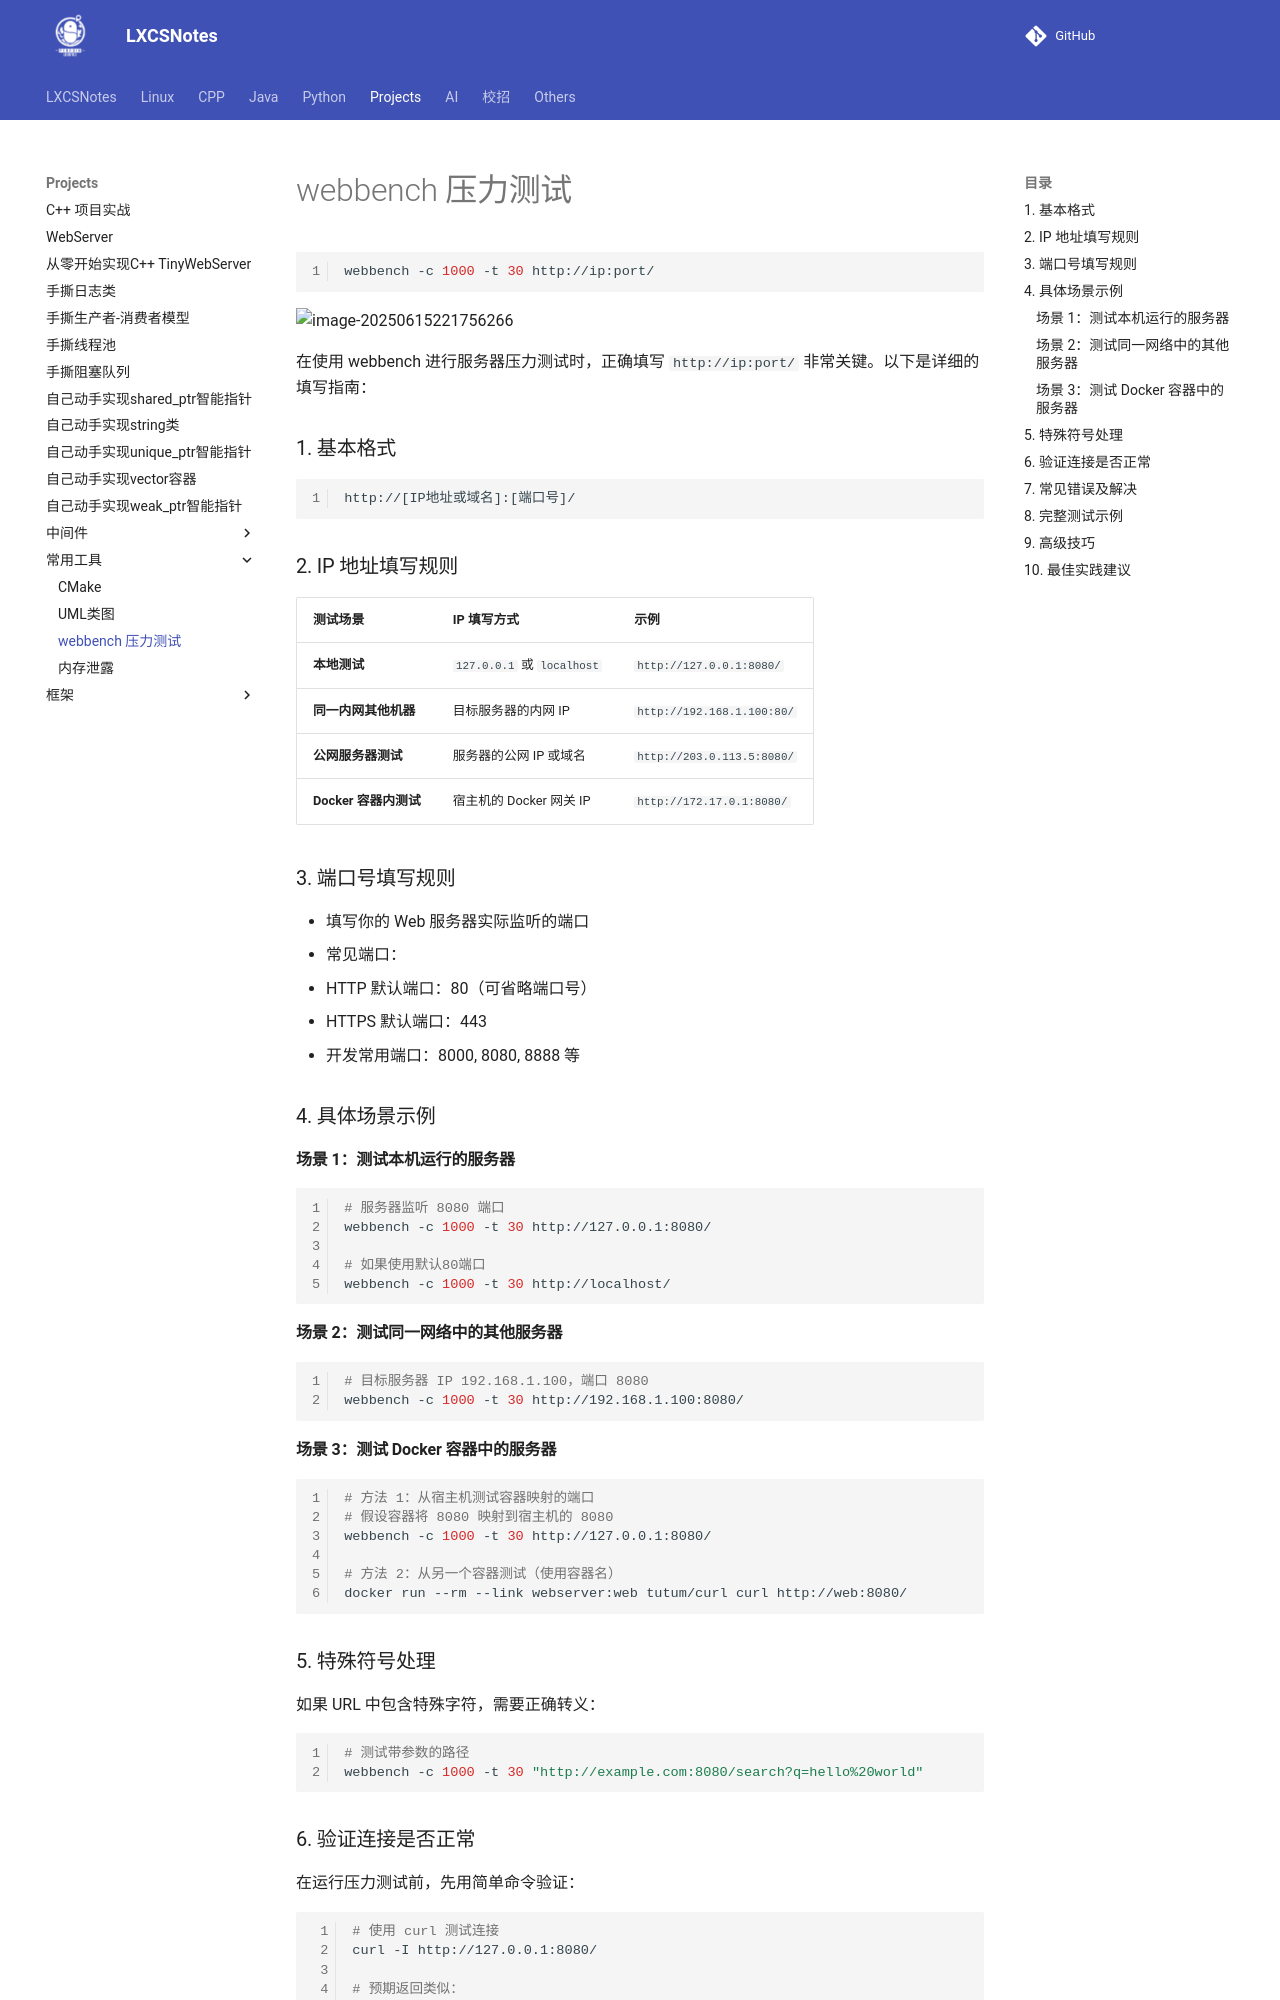

repository: A-Egoist/LXCSNotes · page: Projects/常用工具/webbench 压力测试/index.html · generator: mkdocs

# webbench 压力测试

```bash
webbench -c 1000 -t 30 http://ip:port/
```

![image-20250615221756266](https://amonologue-image-bed.oss-cn-chengdu.aliyuncs.com/2025/202506152218864.png)

在使用 webbench 进行服务器压力测试时，正确填写 `http://ip:port/` 非常关键。以下是详细的填写指南：

### 1. 基本格式
```
http://[IP地址或域名]:[端口号]/
```

### 2. IP 地址填写规则

| 测试场景              | IP 填写方式                | 示例                       |
| --------------------- | -------------------------- | -------------------------- |
| **本地测试**          | `127.0.0.1` 或 `localhost` | `http://127.0.0.1:8080/`   |
| **同一内网其他机器**  | 目标服务器的内网 IP        | `http://192.168.1.100:80/` |
| **公网服务器测试**    | 服务器的公网 IP 或域名     | `http://203.0.113.5:8080/` |
| **Docker 容器内测试** | 宿主机的 Docker 网关 IP    | `http://172.17.0.1:8080/`  |

### 3. 端口号填写规则
- 填写你的 Web 服务器实际监听的端口
- 常见端口：
  - HTTP 默认端口：80（可省略端口号）
  - HTTPS 默认端口：443
  - 开发常用端口：8000, 8080, 8888 等

### 4. 具体场景示例

#### 场景 1：测试本机运行的服务器
```bash
# 服务器监听 8080 端口
webbench -c 1000 -t 30 http://127.0.0.1:8080/

# 如果使用默认80端口
webbench -c 1000 -t 30 http://localhost/
```

#### 场景 2：测试同一网络中的其他服务器
```bash
# 目标服务器 IP 192.168.1.100，端口 8080
webbench -c 1000 -t 30 http://192.168.1.100:8080/
```

#### 场景 3：测试 Docker 容器中的服务器
```bash
# 方法 1：从宿主机测试容器映射的端口
# 假设容器将 8080 映射到宿主机的 8080
webbench -c 1000 -t 30 http://127.0.0.1:8080/

# 方法 2：从另一个容器测试（使用容器名）
docker run --rm --link webserver:web tutum/curl curl http://web:8080/
```

### 5. 特殊符号处理
如果 URL 中包含特殊字符，需要正确转义：
```bash
# 测试带参数的路径
webbench -c 1000 -t 30 "http://example.com:8080/search?q=hello%20world"
```

### 6. 验证连接是否正常
在运行压力测试前，先用简单命令验证：
```bash
# 使用 curl 测试连接
curl -I http://127.0.0.1:8080/

# 预期返回类似：
# HTTP/1.1 200 OK
# Server: YourWebServer
# ...

# 使用 telnet 测试端口
telnet 127.0.0.1 8080
```
